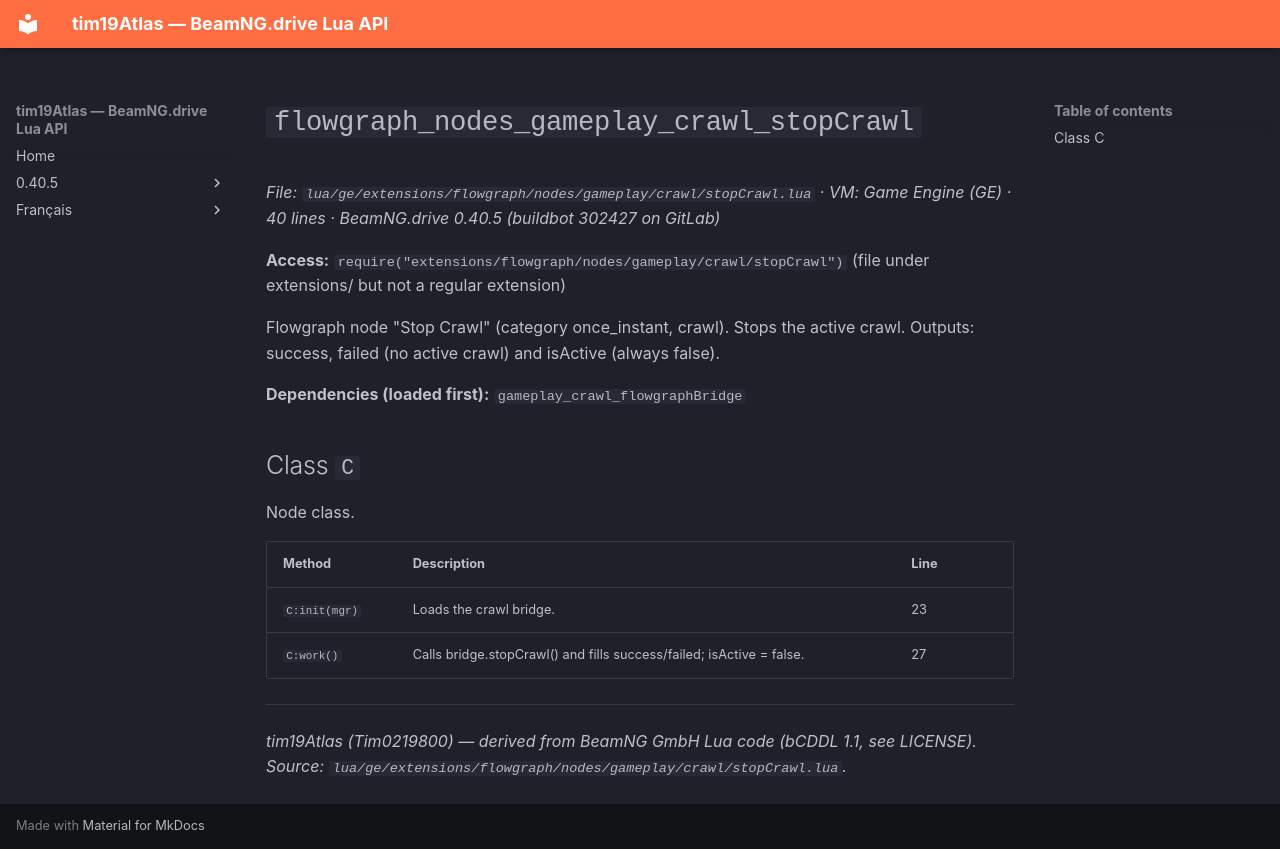

repository: Tim0219800/beamng-lua-atlas · page: 0.40.5/ge/extensions/flowgraph/nodes/gameplay/crawl/stopCrawl.html · generator: mkdocs

# `flowgraph_nodes_gameplay_crawl_stopCrawl`

*File: `lua/ge/extensions/flowgraph/nodes/gameplay/crawl/stopCrawl.lua` · VM: Game Engine (GE) · 40 lines · BeamNG.drive 0.40.5 (buildbot 302427 on GitLab)*

**Access:** `require("extensions/flowgraph/nodes/gameplay/crawl/stopCrawl")` (file under extensions/ but not a regular extension)

Flowgraph node "Stop Crawl" (category once_instant, crawl). Stops the active crawl. Outputs: success, failed (no active crawl) and isActive (always false).

**Dependencies (loaded first):** `gameplay_crawl_flowgraphBridge`

## Class `C`

Node class.

| Method | Description | Line |
|---|---|---|
| `C:init(mgr)` | Loads the crawl bridge. | 23 |
| `C:work()` | Calls bridge.stopCrawl() and fills success/failed; isActive = false. | 27 |

---
*tim19Atlas (Tim0219800) — derived from BeamNG GmbH Lua code (bCDDL 1.1, see LICENSE). Source: `lua/ge/extensions/flowgraph/nodes/gameplay/crawl/stopCrawl.lua`.*
